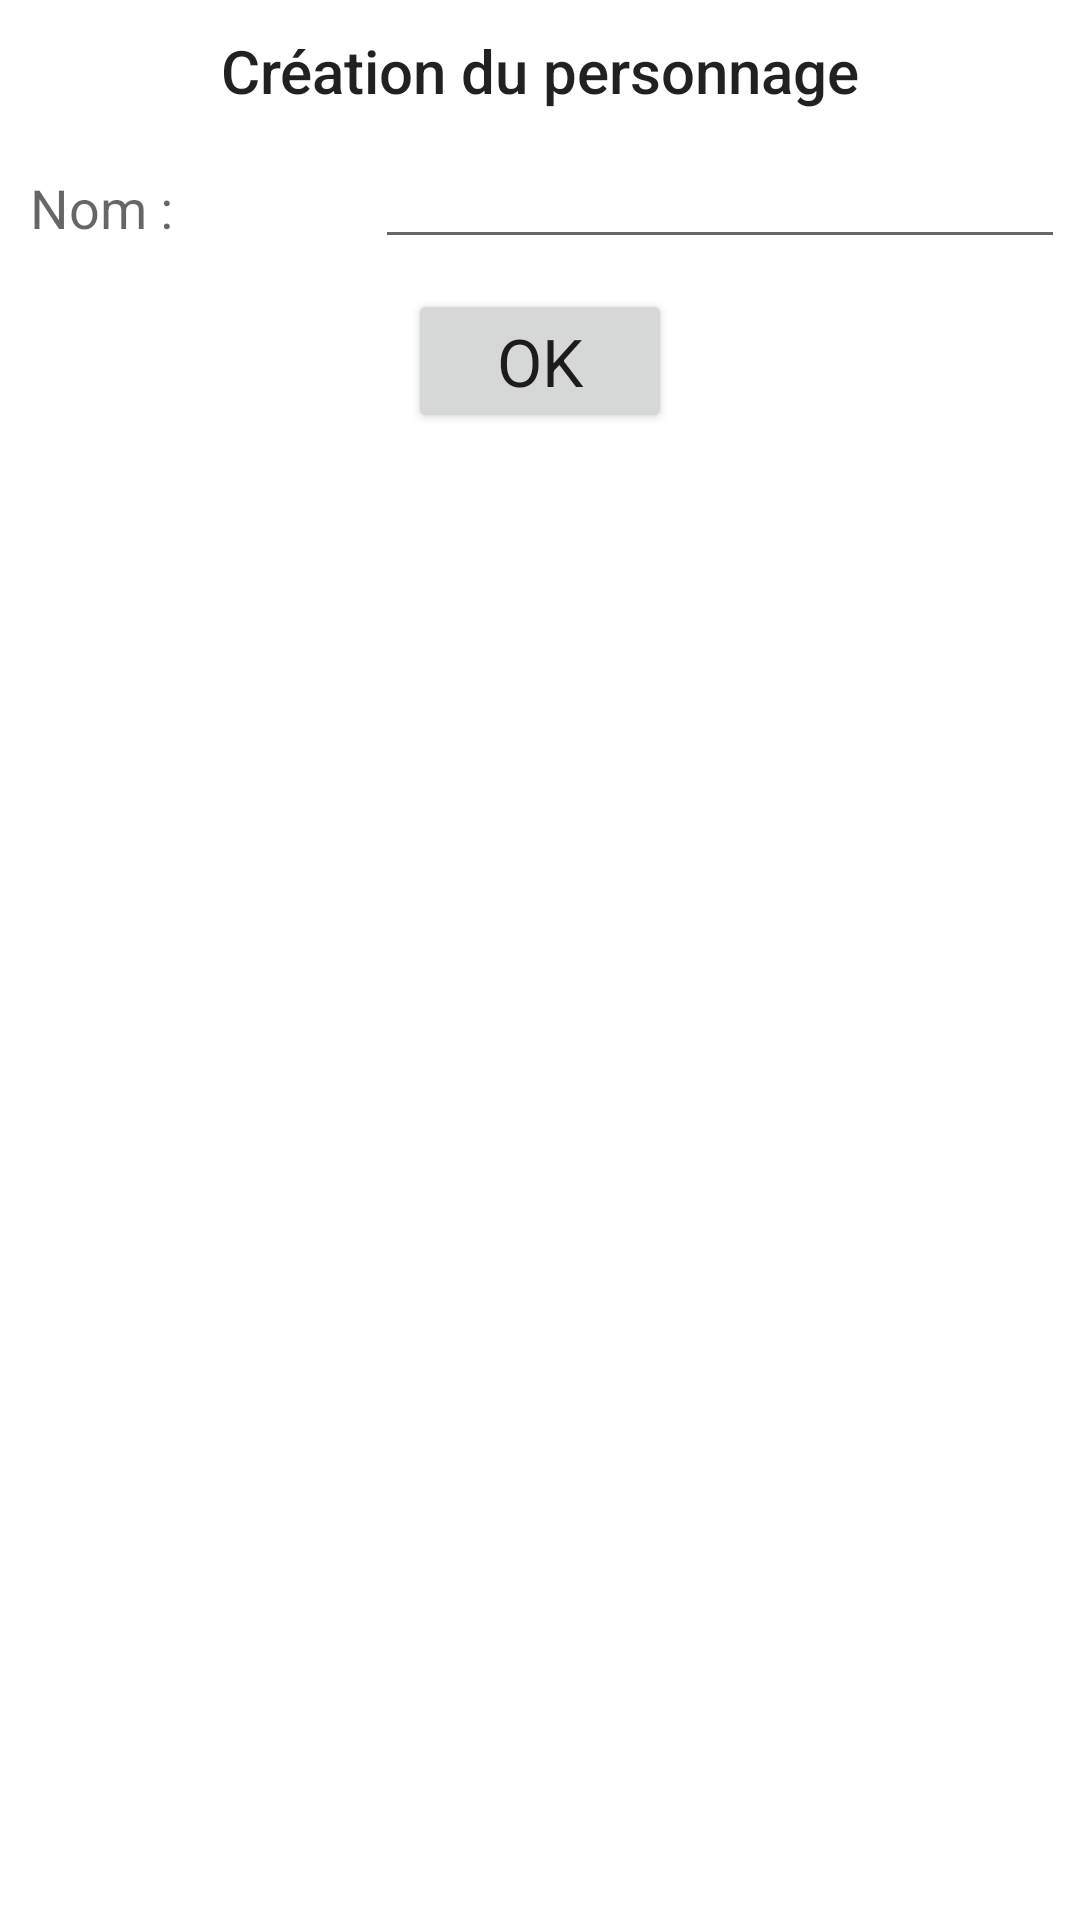

Reconstruct the res/layout file that produces this screen, plus the resources it refers to.
<!-- AndroidManifest.xml: application theme AppTheme -->
<!-- res/layout/fragment_fighter_creation.xml -->
<?xml version="1.0" encoding="utf-8"?>

<LinearLayout xmlns:android="http://schemas.android.com/apk/res/android"
    android:layout_width="match_parent"
    android:layout_height="match_parent"
    android:background="@color/background_light"
    android:orientation="vertical">
    
    <TextView 
        android:layout_width="match_parent"
        android:layout_height="wrap_content"
        android:text="Création du personnage"
        android:gravity="center"
        style="@style/Base.TextAppearance.AppCompat.Title"
        android:layout_margin="5dip"
        android:padding="5dip"/>
    
    <LinearLayout 
        android:layout_height="wrap_content"
        android:layout_width="match_parent"
        android:orientation="horizontal" >
        
        <TextView 
            android:layout_width="match_parent"
            android:layout_height="wrap_content"
            android:layout_margin="5dip"
            android:padding="5dip"
            style="@style/Base.TextAppearance.AppCompat.Medium"
            android:text="Nom :"
            android:layout_weight="2"/>
        
        <EditText 
            android:id="@+id/fighter_name"
            android:layout_width="match_parent"
            android:layout_height="wrap_content"
            android:layout_margin="5dip"
            android:inputType="textCapWords"
            android:padding="5dip"
            android:layout_weight="1"/>
     
    </LinearLayout>
    
    <Button 
        android:id="@+id/fighter_created"
        android:layout_width="wrap_content"
        android:layout_height="wrap_content"
        android:padding="5dip"
        android:layout_margin="5dip"
        android:text="OK"
        style="@style/Base.TextAppearance.AppCompat.Large"
        android:layout_gravity="center"/>

</LinearLayout>
<!-- resources referenced by this layout -->
<resources>
  <color name="background_light">@android:color/background_light</color>
  <style name="AppTheme" parent="AppBaseTheme">
          
          <item name="android:windowBackground">@color/background_light</item>
          <item name="android:colorBackground">@color/background_light</item>
      </style>
  <style name="AppBaseTheme" parent="Theme.AppCompat.Light.NoActionBar">
          
      </style>
</resources>
